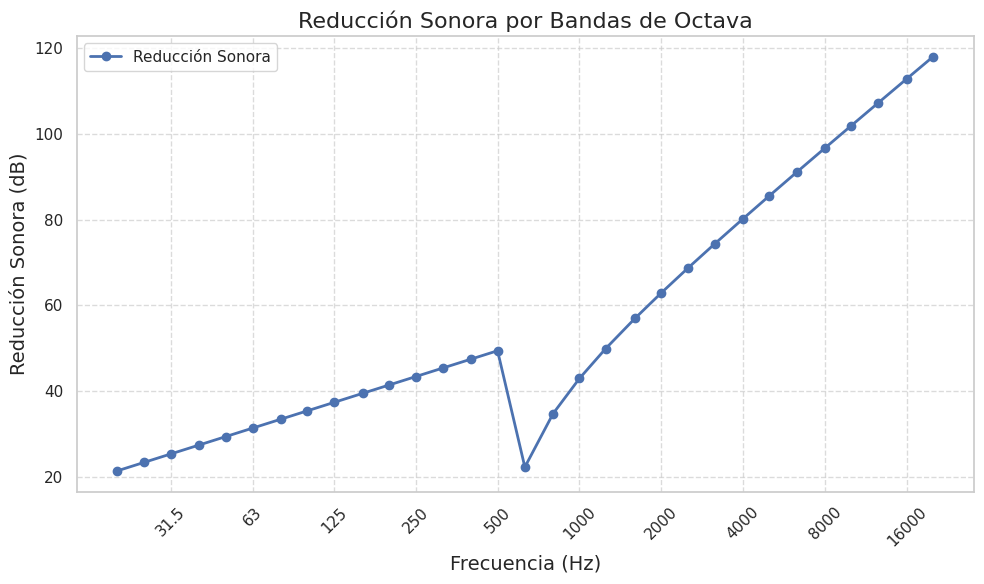

This chart was generated by the following Python code:
import numpy as np
import matplotlib.pyplot as plt
import seaborn as sns

# Parámetros--------------------------------------------

#Velocidad del sonido [m/s2]
c_o = 343
#Densidad del aire 
ro_o = 1.18
#Frecuencias de interés tercio octava (f_to) [Hz]
f_to = [20,25,31.5,40,50,63,80,100,125,160,200,250,315,400,500,630,800,1000,1250,1600,2000,2500,3150,4000,5000,6300,8000,10000,12500,16000,20000]
#longitud de onda [m]
lon_onda = []
for i in range(0,len(f_to)-1):
    f_i = f_to[i]
    lon_onda_i = round(c_o/f_i,2)
    lon_onda.append(lon_onda_i)


# Datos de entrada -------------------------------------

#Espesor del elemento [m]
t = 0.05
#Densidad del material [kg/m3]
ro_m = 2660
#Ancho del elemento
l_x = 2
#Alto del elemento
l_y = 2
#Modulo de Young o modulo de elasticidad
e = 16*(10**9)
#Factor de perdidas interno del elemento
n_in = 2*(10**(-2))
#Módulo de pisson del elemento
poisson = 0.15


# Calculos ---------------------------------------------

#Masa superficial del material [kg/m2]
m_s = ro_m*t
#Superficie del elemento
s = l_x*l_y
#Rigidez
b = (e*(t**3))/(12*(1-(poisson**2)))
#Frecuencia crítica
f_c = ((c_o**2)/(2*np.pi))*((m_s/b)**(1/2))
#Frecuencia densidad
f_d = (e/(2*np.pi*ro_m))*((m_s/b)**(1/2))



#print(round(b,2),round(f_c,2),round(f_d,2))


r_to = []

for i in range(len(f_to)):
    if f_to[i]<f_c:
        r = 20*np.log10(m_s*f_to[i]) - 47
        r_to.append(r)
    elif f_d>f_to[i]>f_c:
        n_tot = n_in + (m_s/(485*(f_to[i]**(1/2))))
        r_2 = 20*np.log10(m_s*f_to[i]) - 10*np.log10(np.pi/(4*n_tot)) + 10*np.log10(f_to[i]/f_c) - 10*np.log(f_c/(f_to[i]-f_c)) - 47
        r_to.append(r_2)
    else :
        r_3 = 20*np.log10(m_s*f_to[i]) - 47
        r_to.append(r_3)
    
    

print(f_to[i],round(f_c,2),round(f_d,2),n_in, n_tot, r_2, r_to)

# Datos de ejemplo
frecuencias = f_to  # Frecuencias de bandas de octava en Hz
reduccion_sonora = r_to  # Valores de reducción sonora en dB

# Estilo moderno
sns.set_theme(style="whitegrid")
plt.figure(figsize=(10, 6))

# Gráfico de líneas
plt.plot(frecuencias, reduccion_sonora, marker='o', color='b', linestyle='-', linewidth=2, markersize=6, label='Reducción Sonora')

# Etiquetas y título
plt.xlabel("Frecuencia (Hz)", fontsize=14)
plt.ylabel("Reducción Sonora (dB)", fontsize=14)
plt.title("Reducción Sonora por Bandas de Octava", fontsize=16)
plt.yscale("linear")  # Cambia a 'log' si necesitas una escala logarítmica
plt.xscale("log")  # Escala logarítmica en el eje x

bandas_octava = [31.5, 63, 125, 250, 500, 1000, 2000, 4000, 8000, 16000]
plt.xticks(bandas_octava, labels=bandas_octava, rotation=45)

plt.legend()
plt.grid(True, linestyle='--', alpha=0.7)
plt.tight_layout()

# Mostrar gráfico
plt.show()